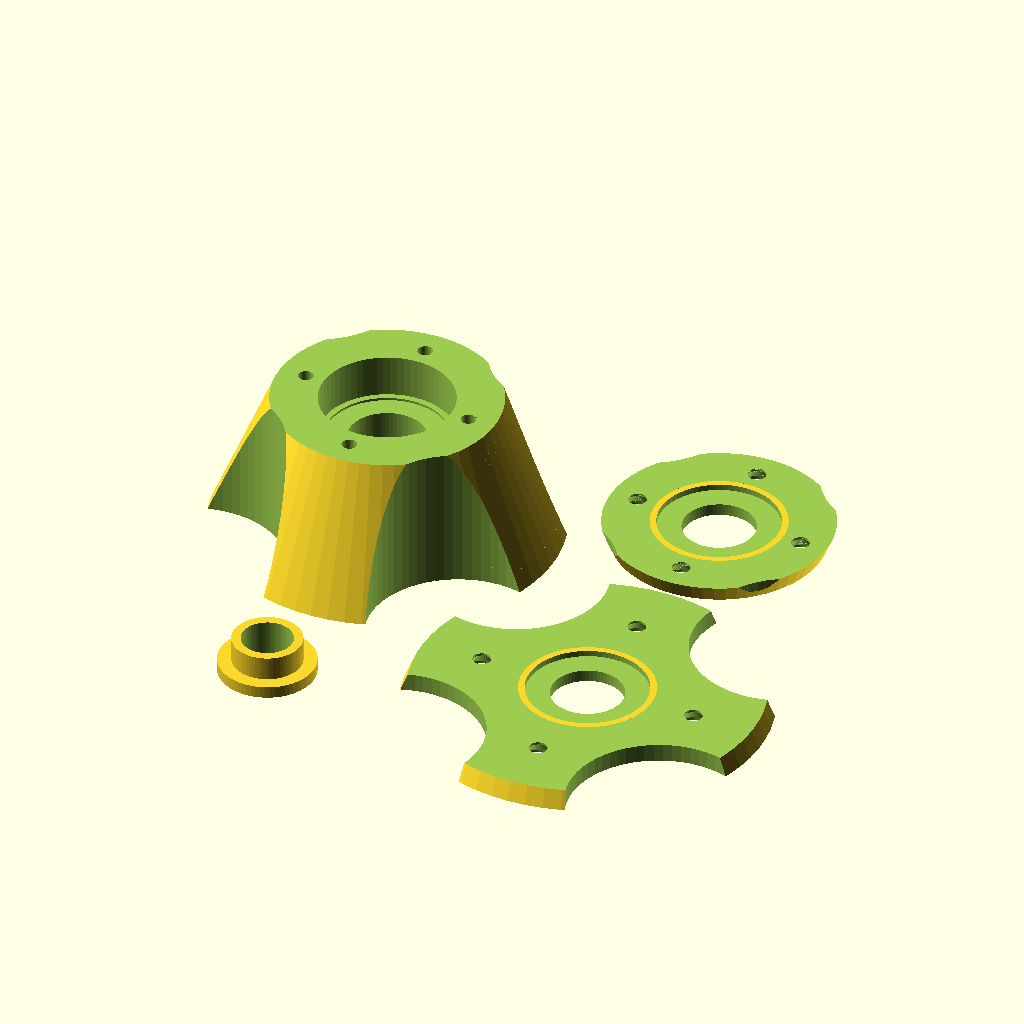
Cell 1: the model at its default parameters.
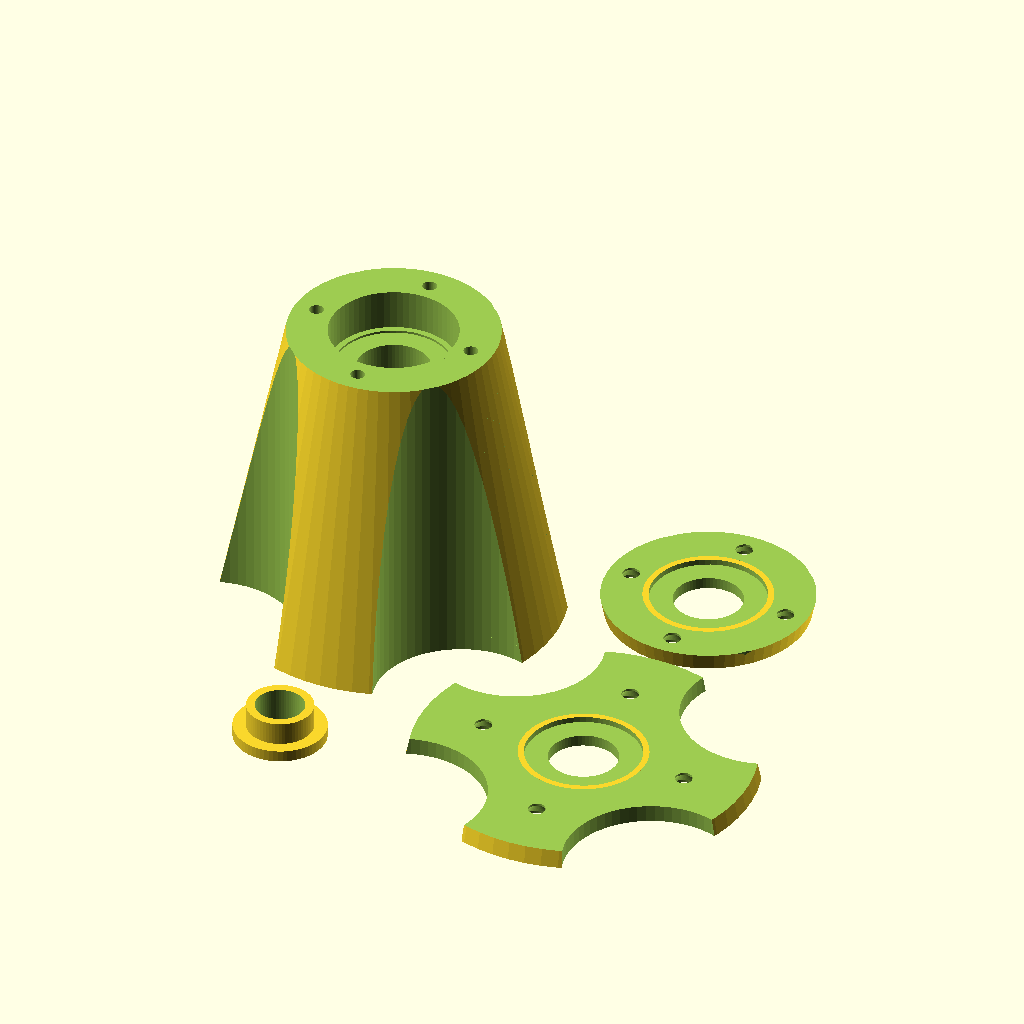
Cell 2: coneHeight = 60 (everything else at default).
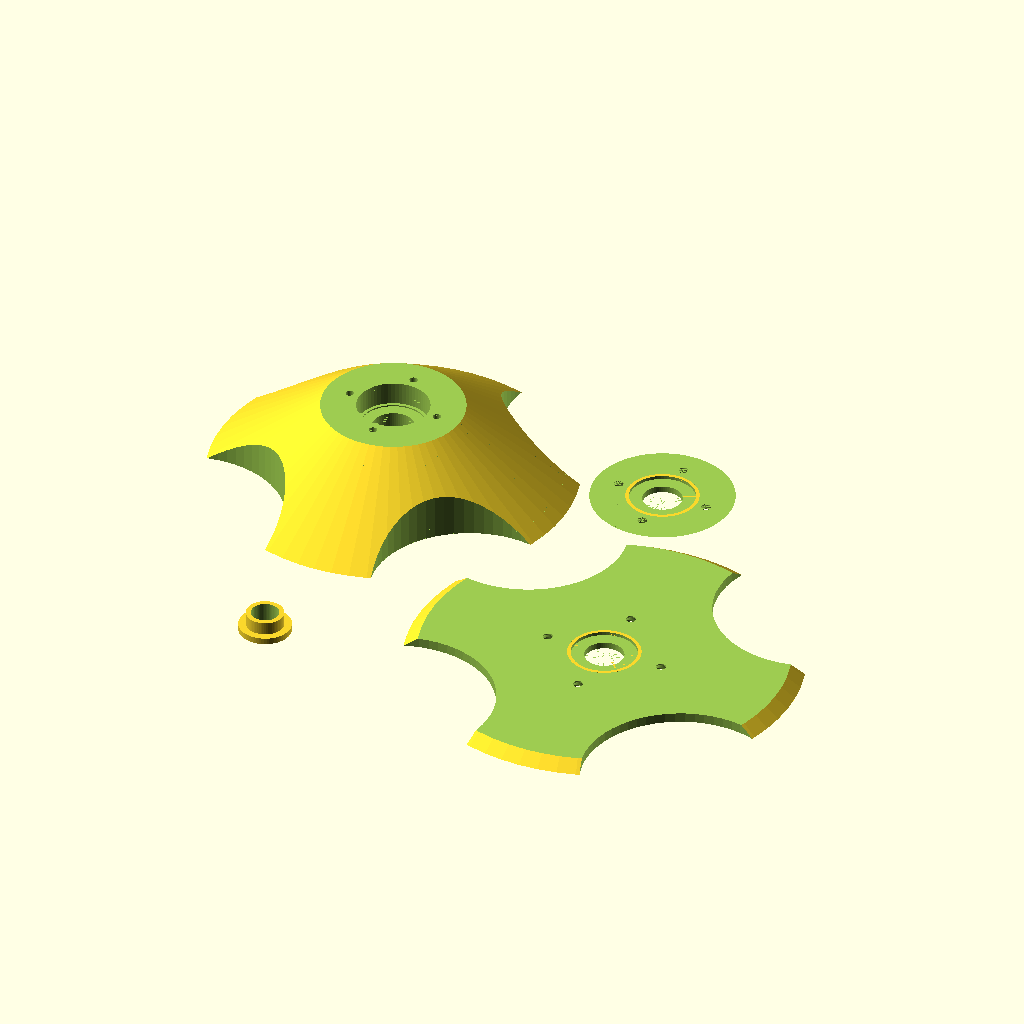
Cell 3: coneWidthBottom = 120 (everything else at default).
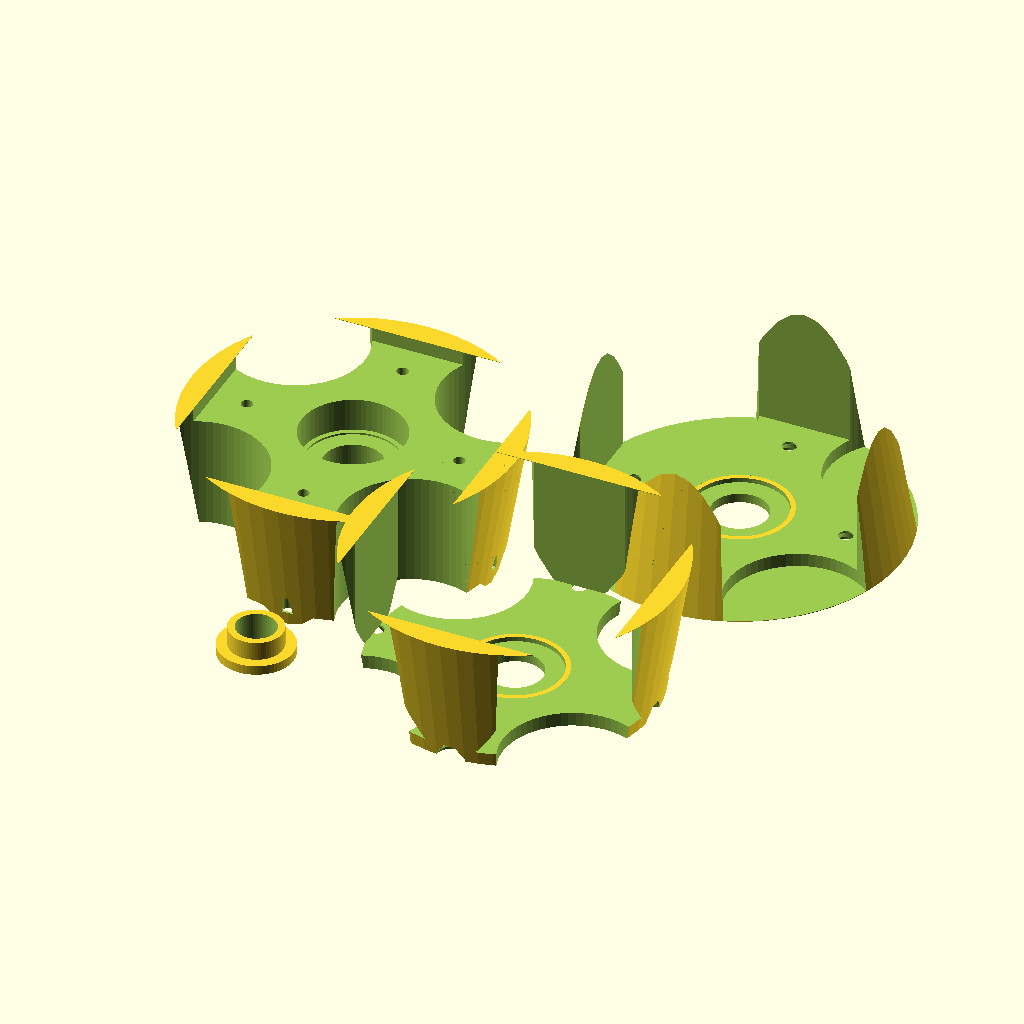
Cell 4: coneWidthTop = 70 (everything else at default).
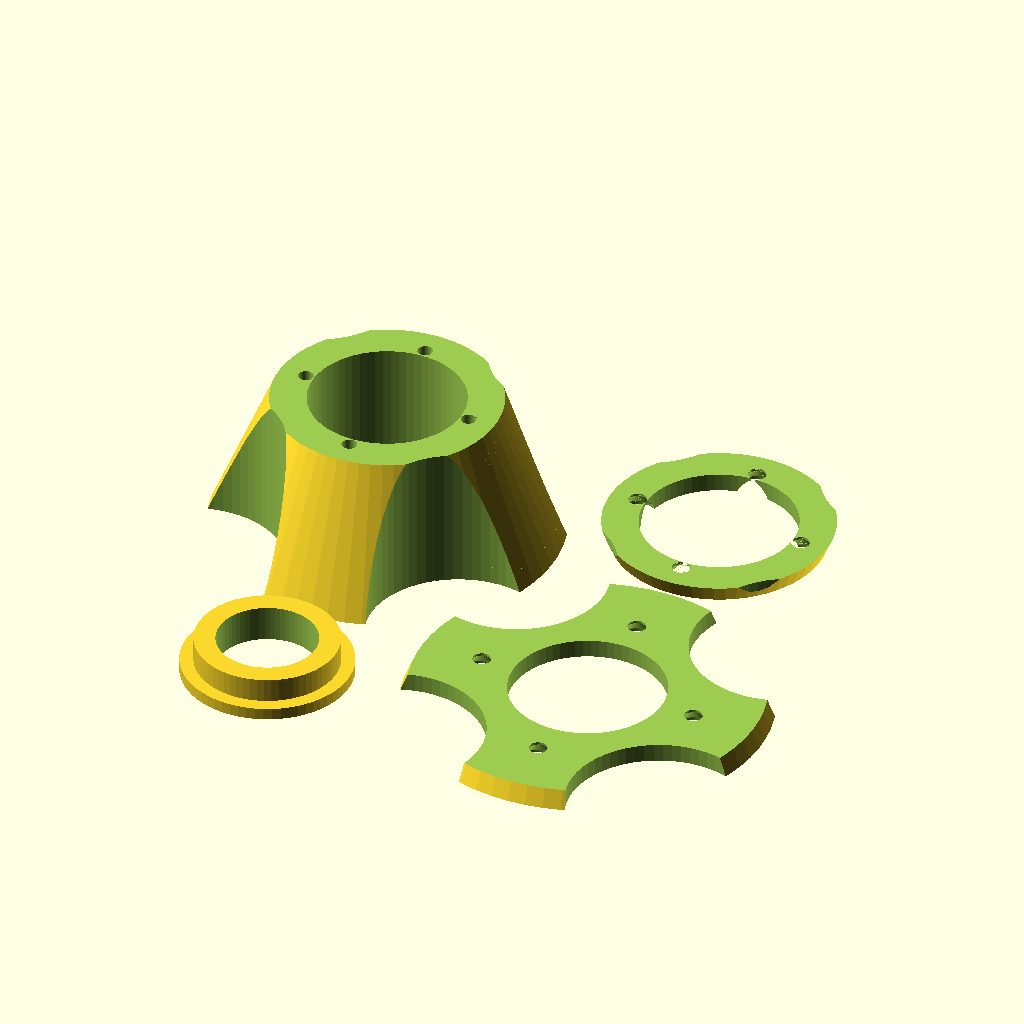
Cell 5: rodDiameter = 16 (everything else at default).
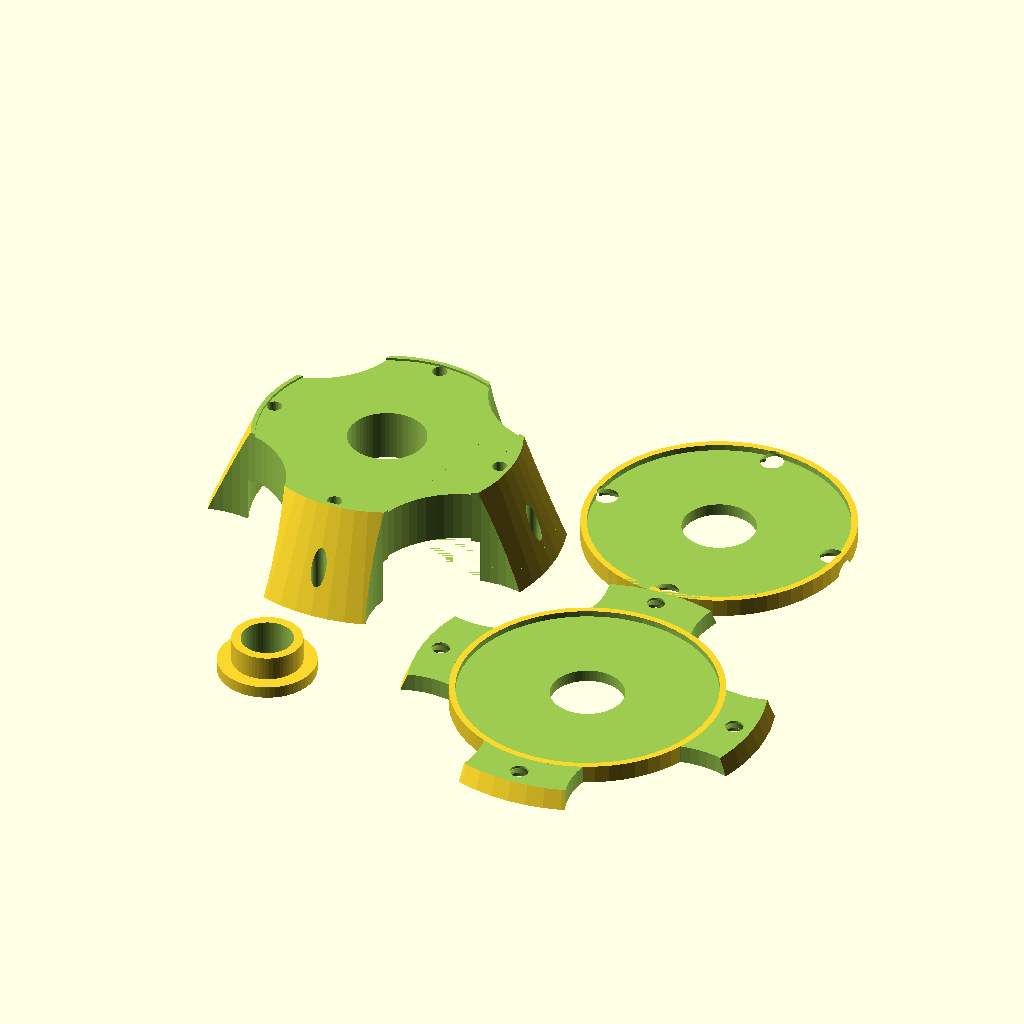
Cell 6 — bearingDiameter set to 44, the other parameters unchanged.
The same orthographic view direction (rotation 55°, 0°, 25°; colour scheme Cornfield) for every cell, with the view re-fitted per cell, so scale and position can differ between cells.
OpenSCAD source file Spool Holder with Bearings/SCAD/spool_holder_with_bearings.scad:
/**    
 * Customizable Spool Holder with Bearings 
 * by Hendrik Busch is licensed under a 
 * 
 * Creative Commons Attribution-ShareAlike 4.0 International License.
 *
 * YOU NEED TO PRINT TWO SETS OF THESE FOR A FULL SPOOL HOLDER!
 *
 * All units are in millimeters. You will need two bearings per cone
 * to ensure that only the bearings rest on the rod.
 *
 * https://github.com/hmbusch/3d-printing
 */
 
/**
 * Defines how smooth any round surfaces are. The higher you set this
 * value, the longer rendering and slicing takes. 64 is usually a good
 * default value.
 */
$fn = 64;

/**
 * Defines the total height of the spool holder cone, including
 * the washers.
 * 
 * default: 30
 */
coneHeight = 30;

/**
 * This value controls how big the outer side of the cone will be.
 * It should be set to the largest spool hole diameter you need to
 * work with plus an additional 5mm for better mounting.
 */
coneWidthBottom = 60;

/**
 * This value controls how big the inner side of the cone will be
 * It should be set to the smallest spool hole diameter you need to
 * work with minus an additional 5mm for better mounting.
 *
 * default: 35
 */
coneWidthTop = 35;

/**
 * The diameter of the rod that will hold the spool. This has to
 * conform to the inner diameter of the bearing you will use.
 *
 * default: 8 (for 608ZZ bearings)
 */
rodDiameter = 8;

/**
 * The outer diameter of your bearings. The design includes an
 * additional 0.1mm clearance for easier insertion of the bearing,
 * you don't need to add additional clearance here.
 *
 * default: 22 (for 608ZZ bearings)
 */
bearingDiameter = 22;

/**
 * The height of your bearings. The design includes an
 * additional 0.1mm clearance to reduce the bindung of the bearing,
 * you don't need to add additional clearance here.
 *
 * default: 7 (for 608ZZ)
 */
bearingHeight = 7;

/**
 * How deep will the screw holes be on the center part of the cone?
 * I designed this for 3x12mm self-tapping screws.
 * 
 * default: 12
 */
bodyScrewHoleDepth = 12;

/**
 * The diameter of the screw holes that the washer screws screw into.
 * I designed this for 3x12mm self-tapping screws.
 *
 * default: 2.5
 */ 
bodyScrewHoleDiameter = 2.5;

/**
 * The diameter of the countersunk screw head.
 *
 * default: 6
 */
washerScrewHeadSize = 6;

/**
 * How large should the screw holes in the washers be?
 *
 * default: 3
 */
washerScrewDiameter = 3;

/**
 * The height of each washers. This directly affects the size of the
 * center cone, which will be coneHeight - 2 * washerHeight in height.
 *
 * default: 3
 */
washerHeight = 3;

/* [hidden] */

// CALCULATE SOME ADDITIONAL DEPENDENT VARIABLES
centerOffset = bearingDiameter/2 + (coneWidthTop - bearingDiameter)/4;
rodClearanceDiameter = max(rodDiameter * 1.5, rodDiameter + 4);
effectiveConeHeight = coneHeight - 2 * washerHeight;

// uncomment this if you want to generate STL for printing
print();

// comment print() and uncomment this to so the assembled version of the cone.
//assembly();

/**
 * Lays the parts out for 3D printing.
 */
module print() {
    part_spoolCone();
    translate([coneWidthBottom / 2 + coneWidthTop/2 + 2, coneWidthTop / 2 + 1, 0]) part_topWasher();
    translate([coneWidthBottom * 0.8 + 2, -(coneWidthBottom / 2 + 2), 0]) part_bottomWasher();
    translate([0, -coneWidthBottom * 0.75, 0]) part_bearingClampingSleeve();
}

/**
 * Creates an assembled view of the parts.
 */
module assembly() {
    part_spoolCone();
    translate([0, 0, -washerHeight]) part_bottomWasher();
    translate([0, 0, effectiveConeHeight + washerHeight]) rotate([0, 180, 0]) part_topWasher();
    translate([0, 0, -6.5]) part_bearingClampingSleeve();
}

/**
 * Creates the top washer.
 */
module part_topWasher() {
    difference() {
        // get the top slice of the cone and refill the bearing cutout
        union() {
            translate([0, 0, washerHeight]) rotate([0, 180, 0]) sub_cone(begin = coneHeight - washerHeight);
            cylinder(d = bearingDiameter + 0.1, h = washerHeight);
        }
        
        // Give the bearing clearance to that only the outer rim is clamped to the cone
        translate([0, 0, washerHeight - 1]) cylinder(h = 1.01, d = bearingDiameter - 2);
        
        // Add countersunk screw holes
        sub_sunkenWasherScrewHoles();
        
        // Hole for the rod with ample clearance
        translate([0, 0, -0.01]) cylinder(h = washerHeight + 0.02, d = rodClearanceDiameter);
    }
}

/**
 * Creates the bottom washer.
 */
module part_bottomWasher() {
    difference() {
        // get the bottom slice of the cone and refill the bearing cutout
        union() {
            sub_cone(end = washerHeight);
            cylinder(d = bearingDiameter + 0.1, h = washerHeight);
        }
        
        // Give the bearing clearance to that only the outer rim is clamped to the cone
        translate([0, 0, washerHeight - 1]) cylinder(h = 1.01, d = bearingDiameter - 2);
        
        // Add countersunk screw holes
        sub_sunkenWasherScrewHoles(offset = centerOffset * 1.3);
        
        // Hole for the rod with ample clearance
        translate([0, 0, -0.01]) cylinder(h = washerHeight + 0.02, d = rodClearanceDiameter);
    }
}

/**
 * This module creates the center part of the cone with screw holes on top
 * and bottom.
 */
module part_spoolCone() {
    endHeight = coneHeight - washerHeight;
    difference() {
        sub_cone(begin = washerHeight, end = endHeight);
        for (angle = [0 : 90 : 360]) {
            rotate([0, 0, angle]) translate([centerOffset, 0, effectiveConeHeight - bodyScrewHoleDepth]) cylinder(d=bodyScrewHoleDiameter, h = bodyScrewHoleDepth + 0.01);
            rotate([0, 0, angle]) translate([centerOffset * 1.3, 0, -0.01]) cylinder(d = bodyScrewHoleDiameter, h = bodyScrewHoleDepth + 0.01);
        }
    }
}

/**
 * This module constructs the basic cone. Begin and end offset can be defined, so that
 * this module can also generate slices of the cone for the top and bottom washers. Slices
 * will always be translated to 0,0,0 so they are easier to work with.
 *
 * @parameter begin
 *                the cone begins at this height, default 0
 * @parameter end
 *                the cone ends at this height, default is coneHeight
 */
module sub_cone(begin = 0, end = coneHeight) {    
    endOffset = coneHeight - end;        
    difference() {
        translate([0, 0, -begin]) {
            difference() {
                // base cone
                cylinder(h = coneHeight, d1 = coneWidthBottom, d2 = coneWidthTop);
                
                // hole for rod (with ample clearance)
                translate([0, 0, -0.01]) cylinder(h = coneHeight + 0.02, d = rodDiameter * 1.6);
                
                // bottom cutout for bearing
                translate([0, 0, begin - 0.01]) cylinder(h = bearingHeight + 0.51, d = bearingDiameter + 0.1);
                
                // support ring for bottom bearing
                translate([0, 0, begin - 0.01]) cylinder(h = bearingHeight + 1.01, d = bearingDiameter - 2 );
                
                // top cutout for bearing
                translate([0, 0, coneHeight - bearingHeight - endOffset - 0.1 ]) cylinder(h = bearingHeight + 0.11, d = bearingDiameter + 0.1);
                
                // support ring for top bearing
                translate([0, 0, coneHeight - bearingHeight - endOffset - 0.5 ]) cylinder(h = bearingHeight + 0.11, d = bearingDiameter - 2);
                
                // remove part of the bottom if requested
                if (begin > 0) {
                    translate([0, 0, begin/2 - 0.01]) cube([coneWidthBottom, coneWidthBottom, begin + 0.01], center = true);
                }
                
                // remove part of the top if requested
                if (end < coneHeight) {
                    translate([0, 0, end + 50]) cube([coneWidthBottom, coneWidthBottom, 100], center = true);
                }            
            }
        }
        
        // Do additional round cutouts to achieve 'star' shape. This needs to be done here to achieve
        // full cutouts.
        for (angle = [0 : 90 : 360]) {
            rotate([0, 0, angle + 45]) translate([coneWidthBottom * 0.55, 0, -0.1 - begin]) cylinder(d = coneWidthBottom * 0.5, h = coneHeight);
        }
    }
}

/**
 * Creates a sleeve that is used to ensure that only the inner ring of
 * the bearing is clamped down when using nuts on the rod and the cone
 * can rotate freely.
 */
module part_bearingClampingSleeve() {
    difference() {
        union() {
            cylinder(d = rodClearanceDiameter + 4, h = 2);
            cylinder(d = rodClearanceDiameter - 0.5, h = 6);
        }
        translate([0, 0, -0.01]) cylinder(d = rodDiameter + 0.5, h = 6.02); 
    }
}

/**
 * Sub-routine to create countersunk screw holes. Note that this module actually creates positives
 * (meaning screw heads), you will need to subtract these from whatever you want to have screw holes.
 */
module sub_sunkenWasherScrewHoles(offset = centerOffset) {
    for (angle = [0 : 90 : 360]) {
        rotate([0, 0, angle]) translate([offset, 0, 0]) cylinder(d = washerScrewDiameter, h = washerHeight + 0.01);
        rotate([0, 0, angle]) translate([offset, 0, 0.5]) cylinder(d2 = washerScrewDiameter, d1 = washerScrewHeadSize + 0.1, h = washerScrewDiameter * 0.7);
        rotate([0, 0, angle]) translate([offset, 0, -0.01]) cylinder(d = washerScrewHeadSize + 0.1, h = 0.52);
    }
}
Parameter table extracted from the source (name, type, default, range or options):
coneHeight: number, default 30
coneWidthBottom: number, default 60
coneWidthTop: number, default 35
rodDiameter: number, default 8
bearingDiameter: number, default 22
bearingHeight: number, default 7
bodyScrewHoleDepth: number, default 12
bodyScrewHoleDiameter: number, default 2.5
washerScrewHeadSize: number, default 6
washerScrewDiameter: number, default 3
washerHeight: number, default 3
